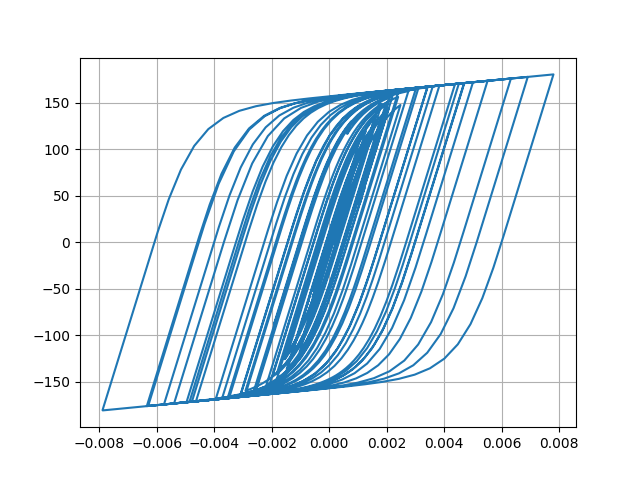

The data file committed next to this chart (first rows):
Desplacment, Force
0.0, 0.0
5.699290545124807e-07, 0.05699
2.5088629009783903e-06, 0.2509
6.3340182870593175e-06, 0.6334
1.2466163654227769e-05, 1.247
2.0839820521317488e-05, 2.084
3.086927956272055e-05, 3.087
4.171435425050192e-05, 4.171
5.256745465115276e-05, 5.255
6.290113863266728e-05, 6.287
7.250440571861846e-05, 7.246
8.132036569454921e-05, 8.125
8.925187359452122e-05, 8.916
9.610632027194383e-05, 9.6
0.0001017, 10.16
0.0001062, 10.6
0.0001097, 10.96
0.000113, 11.28
0.0001165, 11.63
0.0001208, 12.05
0.0001258, 12.55
0.000131, 13.07
0.0001356, 13.53
0.0001387, 13.84
0.0001394, 13.91
0.0001372, 13.69
0.000132, 13.16
0.0001237, 12.34
0.0001129, 11.25
9.99701116619307e-05, 9.964
8.549663054330524e-05, 8.516
6.990199813911835e-05, 6.957
5.3569929826187286e-05, 5.324
3.677509032472577e-05, 3.644
1.9625150488734758e-05, 1.929
2.071781823756142e-06, 0.1738
-1.6272787008054994e-05, -1.661
-3.608092186262837e-05, -3.641
-5.8194486038729147e-05, -5.85
-8.341590449389878e-05, -8.368
-0.0001121, -11.23
-0.0001442, -14.42
-0.0001789, -17.85
-0.0002151, -21.42
-0.0002511, -24.95
-0.0002851, -28.26
-0.0003153, -31.19
-0.0003401, -33.56
-0.0003587, -35.34
-0.0003713, -36.54
-0.0003792, -37.29
-0.0003841, -37.76
-0.0003879, -38.12
-0.0003918, -38.49
-0.0003966, -38.94
-0.0004025, -39.5
-0.0004096, -40.17
-0.0004182, -40.97
-0.0004284, -41.93
-0.0004402, -43.03
... 2,941 more rows
